Run: headless pygame with SDL's dummy video driver; simulated clock (each Clock.tick advances the game by its frame time, no real sleeping); random seed 0; keys injected as events and as key.get_pressed() state; no mouse input; restart key SPACE tapped at the start of phases 3 and 4.
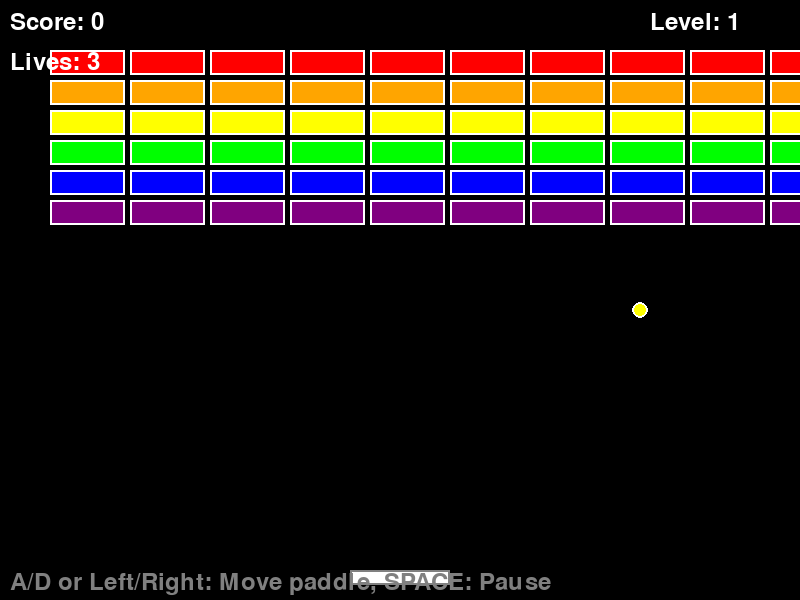
Frame 1 of 4 · flips 1–60 · no input
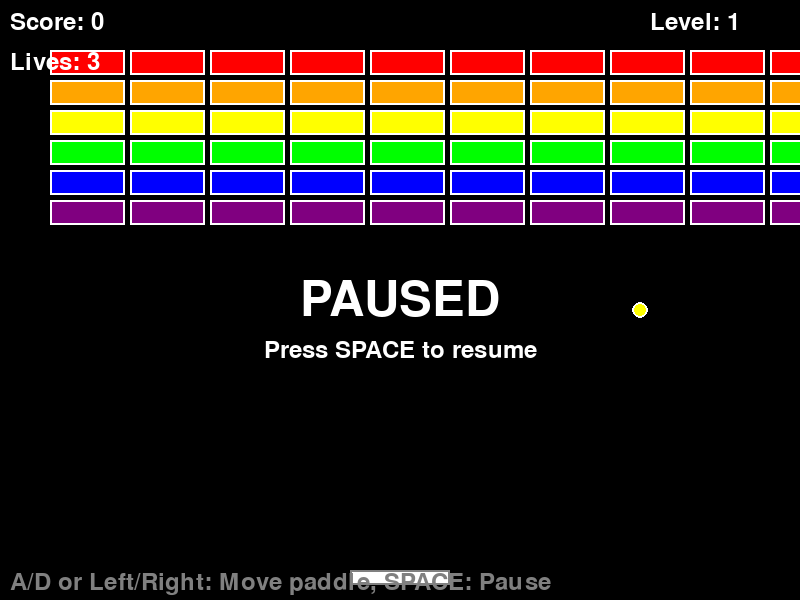
Frame 2 of 4 · flips 61–180 · tapped SPACE, RETURN · held RIGHT (→), D
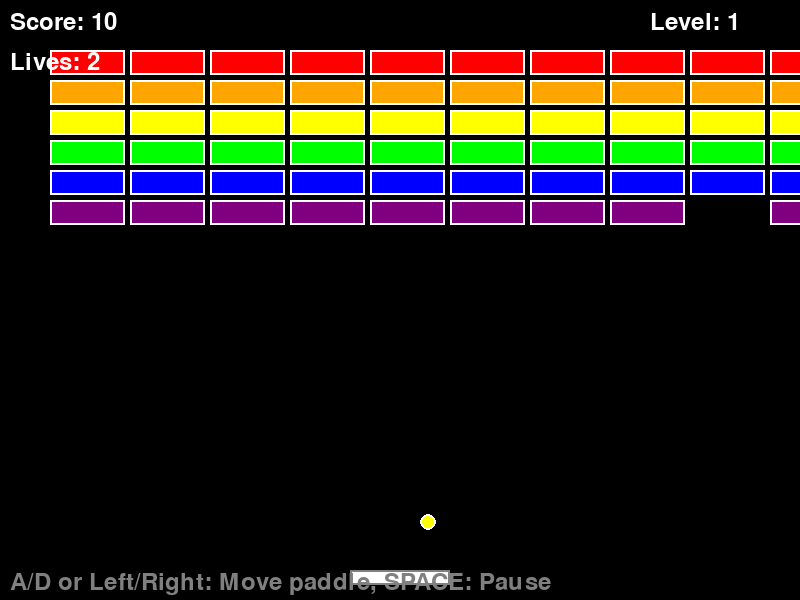
Frame 3 of 4 · flips 181–300 · tapped SPACE · held DOWN (↓), S
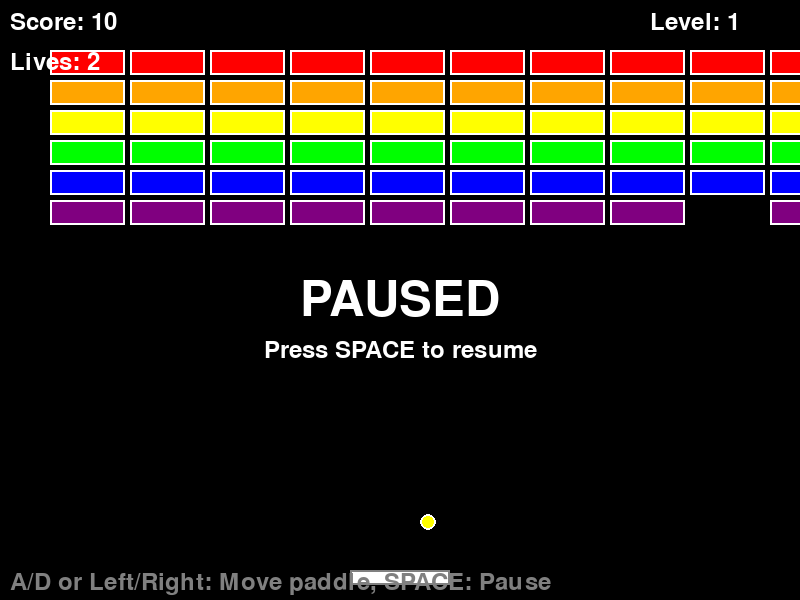
Frame 4 of 4 · flips 301–420 · tapped SPACE · held LEFT (←), A, UP (↑), W

The pygame program that drew these frames:

#!/usr/bin/env python3
"""
Breakout Game - A classic brick-breaking game built with Pygame
"""

import pygame
import random
import sys
import math

# Initialize Pygame
pygame.init()

# Constants
WINDOW_WIDTH = 800
WINDOW_HEIGHT = 600
FPS = 60

# Colors (RGB)
BLACK = (0, 0, 0)
WHITE = (255, 255, 255)
RED = (255, 0, 0)
GREEN = (0, 255, 0)
BLUE = (0, 0, 255)
YELLOW = (255, 255, 0)
ORANGE = (255, 165, 0)
PURPLE = (128, 0, 128)
CYAN = (0, 255, 255)
GRAY = (128, 128, 128)

class Paddle:
    def __init__(self, x, y):
        self.x = x
        self.y = y
        self.width = 100
        self.height = 15
        self.speed = 8
        
    def move(self, dx):
        self.x += dx * self.speed
        # Keep paddle on screen
        self.x = max(0, min(WINDOW_WIDTH - self.width, self.x))
    
    def draw(self, screen):
        pygame.draw.rect(screen, WHITE, (self.x, self.y, self.width, self.height))
        pygame.draw.rect(screen, GRAY, (self.x, self.y, self.width, self.height), 2)

class Ball:
    def __init__(self, x, y):
        self.x = x
        self.y = y
        self.radius = 8
        self.speed_x = random.choice([-4, 4])
        self.speed_y = -4
        self.max_speed = 8
        
    def update(self):
        self.x += self.speed_x
        self.y += self.speed_y
        
        # Bounce off walls
        if self.x <= self.radius or self.x >= WINDOW_WIDTH - self.radius:
            self.speed_x = -self.speed_x
            self.x = max(self.radius, min(WINDOW_WIDTH - self.radius, self.x))
            
        if self.y <= self.radius:
            self.speed_y = -self.speed_y
            self.y = self.radius
    
    def draw(self, screen):
        pygame.draw.circle(screen, YELLOW, (int(self.x), int(self.y)), self.radius)
        pygame.draw.circle(screen, WHITE, (int(self.x), int(self.y)), self.radius, 2)
    
    def is_off_screen(self):
        return self.y > WINDOW_HEIGHT
    
    def bounce_off_paddle(self, paddle):
        # Calculate hit position on paddle (0 = left edge, 1 = right edge)
        hit_pos = (self.x - paddle.x) / paddle.width
        
        # Adjust angle based on hit position
        angle = (hit_pos - 0.5) * 2  # -1 to 1
        
        # Calculate new speed
        speed = math.sqrt(self.speed_x**2 + self.speed_y**2)
        self.speed_x = angle * speed
        self.speed_y = -abs(self.speed_y)  # Always bounce up
        
        # Limit speed
        if abs(self.speed_x) > self.max_speed:
            self.speed_x = self.max_speed if self.speed_x > 0 else -self.max_speed
        if abs(self.speed_y) > self.max_speed:
            self.speed_y = self.max_speed if self.speed_y > 0 else -self.max_speed

class Brick:
    def __init__(self, x, y, color, points):
        self.x = x
        self.y = y
        self.width = 75
        self.height = 25
        self.color = color
        self.points = points
        self.destroyed = False
        
    def draw(self, screen):
        if not self.destroyed:
            pygame.draw.rect(screen, self.color, (self.x, self.y, self.width, self.height))
            pygame.draw.rect(screen, WHITE, (self.x, self.y, self.width, self.height), 2)
    
    def check_collision(self, ball):
        if self.destroyed:
            return False
            
        # Check if ball is colliding with brick
        if (ball.x + ball.radius > self.x and
            ball.x - ball.radius < self.x + self.width and
            ball.y + ball.radius > self.y and
            ball.y - ball.radius < self.y + self.height):
            
            self.destroyed = True
            
            # Determine which side was hit and bounce accordingly
            ball_center_x = ball.x
            ball_center_y = ball.y
            brick_center_x = self.x + self.width // 2
            brick_center_y = self.y + self.height // 2
            
            # Calculate collision side
            dx = ball_center_x - brick_center_x
            dy = ball_center_y - brick_center_y
            
            if abs(dx) > abs(dy):
                # Hit left or right side
                ball.speed_x = -ball.speed_x
            else:
                # Hit top or bottom side
                ball.speed_y = -ball.speed_y
            
            return True
        return False

class PowerUp:
    def __init__(self, x, y, power_type):
        self.x = x
        self.y = y
        self.width = 20
        self.height = 20
        self.speed = 2
        self.power_type = power_type  # 'big_paddle', 'small_paddle', 'extra_ball'
        self.collected = False
        
    def update(self):
        self.y += self.speed
        
    def draw(self, screen):
        if not self.collected:
            if self.power_type == 'big_paddle':
                color = GREEN
            elif self.power_type == 'small_paddle':
                color = RED
            else:  # extra_ball
                color = BLUE
                
            pygame.draw.rect(screen, color, (self.x, self.y, self.width, self.height))
            pygame.draw.rect(screen, WHITE, (self.x, self.y, self.width, self.height), 2)
    
    def is_off_screen(self):
        return self.y > WINDOW_HEIGHT
    
    def check_collision(self, paddle):
        if self.collected:
            return False
            
        if (self.x < paddle.x + paddle.width and
            self.x + self.width > paddle.x and
            self.y < paddle.y + paddle.height and
            self.y + self.height > paddle.y):
            
            self.collected = True
            return True
        return False

class BreakoutGame:
    def __init__(self):
        self.screen = pygame.display.set_mode((WINDOW_WIDTH, WINDOW_HEIGHT))
        pygame.display.set_caption("Breakout - Hackathon Edition")
        self.clock = pygame.time.Clock()
        self.font = pygame.font.Font(None, 36)
        self.big_font = pygame.font.Font(None, 72)
        
        # Game objects
        self.paddle = Paddle(WINDOW_WIDTH // 2 - 50, WINDOW_HEIGHT - 30)
        self.ball = Ball(WINDOW_WIDTH // 2, WINDOW_HEIGHT - 50)
        self.bricks = []
        self.power_ups = []
        
        # Game state
        self.score = 0
        self.lives = 3
        self.game_over = False
        self.paused = False
        self.level = 1
        
        # Create initial level
        self.create_level()
    
    def create_level(self):
        self.bricks = []
        brick_colors = [RED, ORANGE, YELLOW, GREEN, BLUE, PURPLE]
        
        for row in range(6):
            for col in range(10):
                x = 50 + col * 80
                y = 50 + row * 30
                color = brick_colors[row]
                points = (6 - row) * 10  # More points for higher rows
                brick = Brick(x, y, color, points)
                self.bricks.append(brick)
    
    def handle_events(self):
        for event in pygame.event.get():
            if event.type == pygame.QUIT:
                return False
            elif event.type == pygame.KEYDOWN:
                if event.key == pygame.K_ESCAPE:
                    return False
                elif event.key == pygame.K_SPACE:
                    if self.game_over:
                        self.reset_game()
                    else:
                        self.paused = not self.paused
        return True
    
    def update(self):
        if self.game_over or self.paused:
            return
        
        # Handle paddle movement
        keys = pygame.key.get_pressed()
        if keys[pygame.K_LEFT] or keys[pygame.K_a]:
            self.paddle.move(-1)
        if keys[pygame.K_RIGHT] or keys[pygame.K_d]:
            self.paddle.move(1)
        
        # Update ball
        self.ball.update()
        
        # Check ball-paddle collision
        if (self.ball.x + self.ball.radius > self.paddle.x and
            self.ball.x - self.ball.radius < self.paddle.x + self.paddle.width and
            self.ball.y + self.ball.radius > self.paddle.y and
            self.ball.y - self.ball.radius < self.paddle.y + self.paddle.height and
            self.ball.speed_y > 0):  # Only bounce if ball is moving down
            
            self.ball.bounce_off_paddle(self.paddle)
        
        # Check ball-brick collisions
        for brick in self.bricks:
            if brick.check_collision(self.ball):
                self.score += brick.points
                
                # Chance to drop power-up
                if random.random() < 0.1:  # 10% chance
                    power_type = random.choice(['big_paddle', 'small_paddle', 'extra_ball'])
                    power_up = PowerUp(brick.x + brick.width // 2 - 10, brick.y + brick.height, power_type)
                    self.power_ups.append(power_up)
                break
        
        # Update power-ups
        for power_up in self.power_ups[:]:
            power_up.update()
            
            if power_up.check_collision(self.paddle):
                self.apply_power_up(power_up)
                self.power_ups.remove(power_up)
            elif power_up.is_off_screen():
                self.power_ups.remove(power_up)
        
        # Check if ball is off screen
        if self.ball.is_off_screen():
            self.lives -= 1
            if self.lives <= 0:
                self.game_over = True
            else:
                # Reset ball
                self.ball = Ball(WINDOW_WIDTH // 2, WINDOW_HEIGHT - 50)
        
        # Check if level is complete
        if all(brick.destroyed for brick in self.bricks):
            self.level += 1
            self.create_level()
            self.ball = Ball(WINDOW_WIDTH // 2, WINDOW_HEIGHT - 50)
            # Increase ball speed slightly
            self.ball.speed_x *= 1.1
            self.ball.speed_y *= 1.1
    
    def apply_power_up(self, power_up):
        if power_up.power_type == 'big_paddle':
            self.paddle.width = min(150, self.paddle.width + 20)
        elif power_up.power_type == 'small_paddle':
            self.paddle.width = max(60, self.paddle.width - 20)
        elif power_up.power_type == 'extra_ball':
            self.lives += 1
    
    def draw(self):
        self.screen.fill(BLACK)
        
        # Draw game objects
        self.paddle.draw(self.screen)
        self.ball.draw(self.screen)
        
        for brick in self.bricks:
            brick.draw(self.screen)
            
        for power_up in self.power_ups:
            power_up.draw(self.screen)
        
        # Draw UI
        score_text = self.font.render(f"Score: {self.score}", True, WHITE)
        self.screen.blit(score_text, (10, 10))
        
        lives_text = self.font.render(f"Lives: {self.lives}", True, WHITE)
        self.screen.blit(lives_text, (10, 50))
        
        level_text = self.font.render(f"Level: {self.level}", True, WHITE)
        self.screen.blit(level_text, (WINDOW_WIDTH - 150, 10))
        
        # Draw game over screen
        if self.game_over:
            overlay = pygame.Surface((WINDOW_WIDTH, WINDOW_HEIGHT))
            overlay.set_alpha(128)
            overlay.fill(BLACK)
            self.screen.blit(overlay, (0, 0))
            
            game_over_text = self.big_font.render("GAME OVER", True, WHITE)
            text_rect = game_over_text.get_rect(center=(WINDOW_WIDTH//2, WINDOW_HEIGHT//2 - 50))
            self.screen.blit(game_over_text, text_rect)
            
            final_score_text = self.font.render(f"Final Score: {self.score}", True, WHITE)
            score_rect = final_score_text.get_rect(center=(WINDOW_WIDTH//2, WINDOW_HEIGHT//2))
            self.screen.blit(final_score_text, score_rect)
            
            restart_text = self.font.render("Press SPACE to restart or ESC to quit", True, WHITE)
            restart_rect = restart_text.get_rect(center=(WINDOW_WIDTH//2, WINDOW_HEIGHT//2 + 50))
            self.screen.blit(restart_text, restart_rect)
        
        # Draw pause screen
        elif self.paused:
            pause_text = self.big_font.render("PAUSED", True, WHITE)
            text_rect = pause_text.get_rect(center=(WINDOW_WIDTH//2, WINDOW_HEIGHT//2))
            self.screen.blit(pause_text, text_rect)
            
            resume_text = self.font.render("Press SPACE to resume", True, WHITE)
            resume_rect = resume_text.get_rect(center=(WINDOW_WIDTH//2, WINDOW_HEIGHT//2 + 50))
            self.screen.blit(resume_text, resume_rect)
        
        # Draw controls
        controls_text = self.font.render("A/D or Left/Right: Move paddle, SPACE: Pause", True, GRAY)
        self.screen.blit(controls_text, (10, WINDOW_HEIGHT - 30))
        
        pygame.display.flip()
    
    def reset_game(self):
        self.paddle = Paddle(WINDOW_WIDTH // 2 - 50, WINDOW_HEIGHT - 30)
        self.ball = Ball(WINDOW_WIDTH // 2, WINDOW_HEIGHT - 50)
        self.power_ups = []
        self.score = 0
        self.lives = 3
        self.game_over = False
        self.paused = False
        self.level = 1
        self.create_level()
    
    def run(self):
        running = True
        while running:
            running = self.handle_events()
            self.update()
            self.draw()
            self.clock.tick(FPS)
        
        pygame.quit()
        sys.exit()

if __name__ == "__main__":
    game = BreakoutGame()
    game.run()
